Photos from the image-classification dataset "data" in the GitHub repository Debargha08/micro-doppler-target-classifier. Its 2 classes are: human, vehicle.

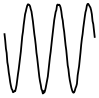
Label: human

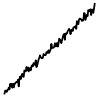
Label: vehicle

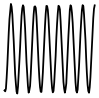
Label: human

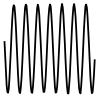
Label: human

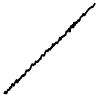
Label: vehicle

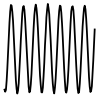
Label: human
